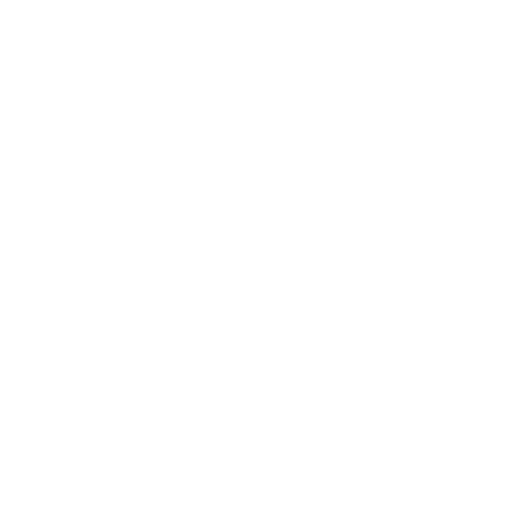
t = 0.00 s
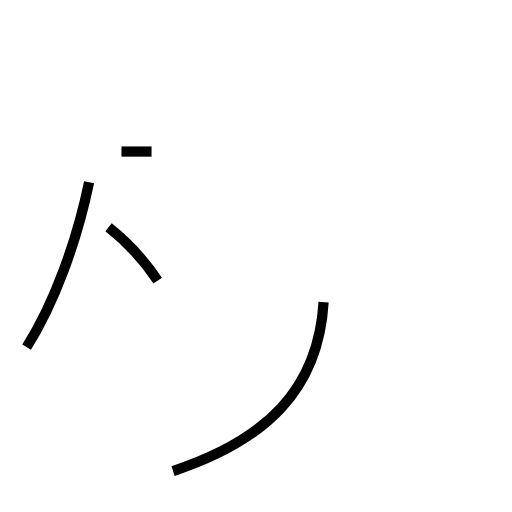
t = 1.53 s
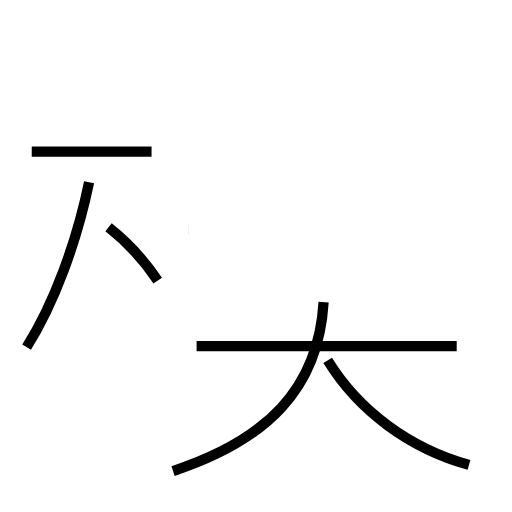
t = 3.08 s
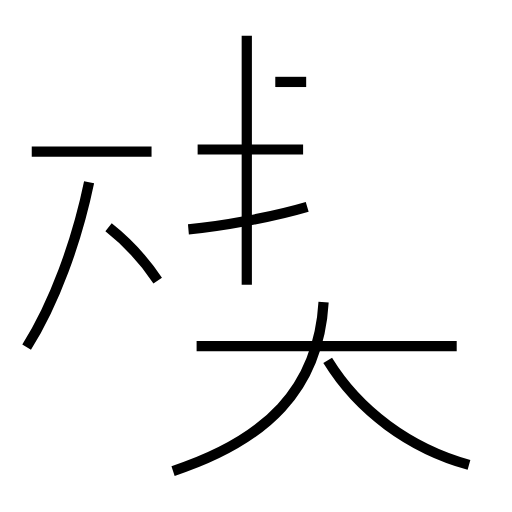
t = 4.57 s
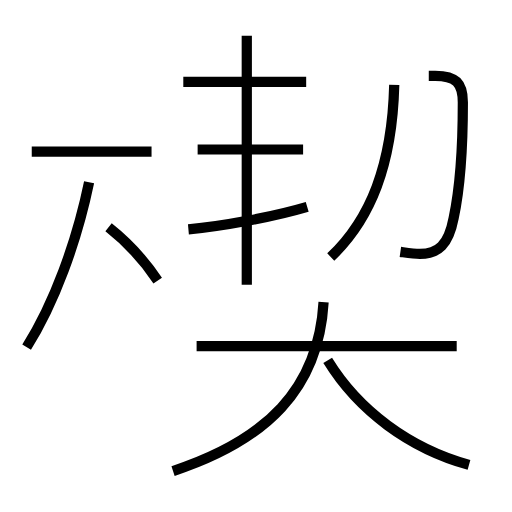
t = 6.10 s
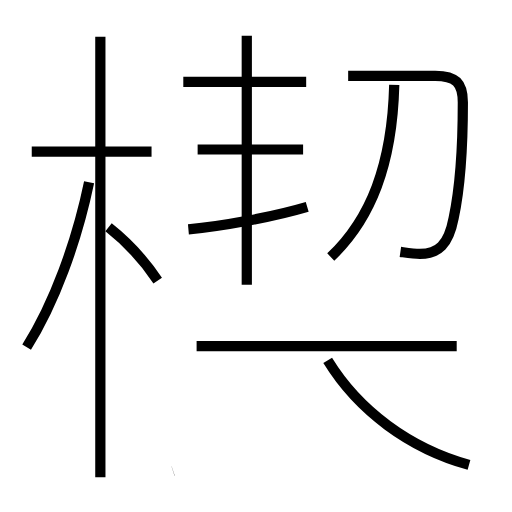
t = 7.62 s

The animated SVG that drew these frames (rendered in a browser with its animation timeline set to each time). Animation: 13 SMIL elements (animate=13); one cycle of 7.62 s.

<?xml version='1.0' encoding='utf-8'?>
<svg viewBox="0.0 -6.0 50.0 50.0" version="1.1" xmlns="http://www.w3.org/2000/svg"><rect x="-1000" y="-1000" width="2000" height="2000" stroke="white" fill="white" /><g style="fill:none;stroke:#000000;stroke-width:1"><path d="M 16.9 2.0 C 26.0 -1.0 31.1 -6.0 31.6 -14.5 " transform="translate(0.0 38.0)" stroke-dasharray="23.723595251489133" stroke-dashoffset="23.723595251489133"><animate attributeName="stroke-dashoffset" from="23.723595251489133" to="0" dur="0.7117078575446739s" begin="0s; anim_end.end" fill="freeze" id="anim0" /></path><path d="M 2.6 -10.1 C 5.3 -14.4 7.5 -20.4 8.7 -26.2 " transform="translate(0.0 38.0)" stroke-dasharray="17.30043878029177" stroke-dashoffset="17.30043878029177"><animate attributeName="stroke-dashoffset" from="17.30043878029177" to="0" dur="0.5190131634087531s" begin="anim0.end" fill="freeze" id="anim1" /></path><path d="M 15.4 -16.6 C 14.2 -18.4 12.5 -20.3 10.6 -21.8 " transform="translate(0.0 38.0)" stroke-dasharray="7.104414844464184" stroke-dashoffset="7.104414844464184"><animate attributeName="stroke-dashoffset" from="7.104414844464184" to="0" dur="0.21313244533392553s" begin="anim1.end" fill="freeze" id="anim2" /></path><path d="M 14.8 -29.2 L 3.1 -29.2 " transform="translate(0.0 38.0)" stroke-dasharray="11.700000000000001" stroke-dashoffset="11.700000000000001"><animate attributeName="stroke-dashoffset" from="11.700000000000001" to="0" dur="0.35100000000000003s" begin="anim2.end" fill="freeze" id="anim3" /></path><path d="M 44.6 -10.2 L 19.2 -10.2 " transform="translate(0.0 38.0)" stroke-dasharray="25.400000000000002" stroke-dashoffset="25.400000000000002"><animate attributeName="stroke-dashoffset" from="25.400000000000002" to="0" dur="0.762s" begin="anim3.end" fill="freeze" id="anim4" /></path><path d="M 45.8 1.4 C 40.0 -0.2 35.0 -3.9 32.0 -8.8 " transform="translate(0.0 38.0)" stroke-dasharray="17.566468482469247" stroke-dashoffset="17.566468482469247"><animate attributeName="stroke-dashoffset" from="17.566468482469247" to="0" dur="0.5269940544740774s" begin="anim4.end" fill="freeze" id="anim5" /></path><path d="M 18.4 -21.6 C 21.7 -21.9 26.6 -22.8 30.0 -23.8 " transform="translate(0.0 38.0)" stroke-dasharray="11.821829418051783" stroke-dashoffset="11.821829418051783"><animate attributeName="stroke-dashoffset" from="11.821829418051783" to="0" dur="0.3546548825415535s" begin="anim5.end" fill="freeze" id="anim6" /></path><path d="M 24.1 -16.2 L 24.1 -40.5 " transform="translate(0.0 38.0)" stroke-dasharray="24.3" stroke-dashoffset="24.3"><animate attributeName="stroke-dashoffset" from="24.3" to="0" dur="0.729s" begin="anim6.end" fill="freeze" id="anim7" /></path><path d="M 29.6 -29.4 L 19.3 -29.4 " transform="translate(0.0 38.0)" stroke-dasharray="10.3" stroke-dashoffset="10.3"><animate attributeName="stroke-dashoffset" from="10.3" to="0" dur="0.309s" begin="anim7.end" fill="freeze" id="anim8" /></path><path d="M 29.9 -36.0 L 17.9 -36.0 " transform="translate(0.0 38.0)" stroke-dasharray="12.0" stroke-dashoffset="12.0"><animate attributeName="stroke-dashoffset" from="12.0" to="0" dur="0.36s" begin="anim8.end" fill="freeze" id="anim9" /></path><path d="M 32.3 -18.9 C 36.2 -22.6 38.3 -27.9 38.5 -35.7 " transform="translate(0.0 38.0)" stroke-dasharray="18.40239199164058" stroke-dashoffset="18.40239199164058"><animate attributeName="stroke-dashoffset" from="18.40239199164058" to="0" dur="0.5520717597492174s" begin="anim9.end" fill="freeze" id="anim10" /></path><path d="M 39.1 -19.4 C 39.8 -19.3 40.4 -19.2 41.0 -19.2 C 42.8 -19.2 43.8 -20.1 44.3 -22.7 C 45.0 -26.0 45.2 -29.9 45.2 -34.0 C 45.2 -35.9 44.5 -36.6 42.5 -36.6 L 34.0 -36.6 " transform="translate(0.0 38.0)" stroke-dasharray="31.502681856284223" stroke-dashoffset="31.502681856284223"><animate attributeName="stroke-dashoffset" from="31.502681856284223" to="0" dur="0.9450804556885266s" begin="anim10.end" fill="freeze" id="anim11" /></path><path d="M 9.8 2.6 L 9.8 -40.4" transform="translate(0.0 38.0)" stroke-dasharray="43.0" stroke-dashoffset="43.0"><animate attributeName="stroke-dashoffset" from="43.0" to="0" dur="1.29s" begin="anim11.end" fill="freeze" id="anim_end" /></path></g></svg>
